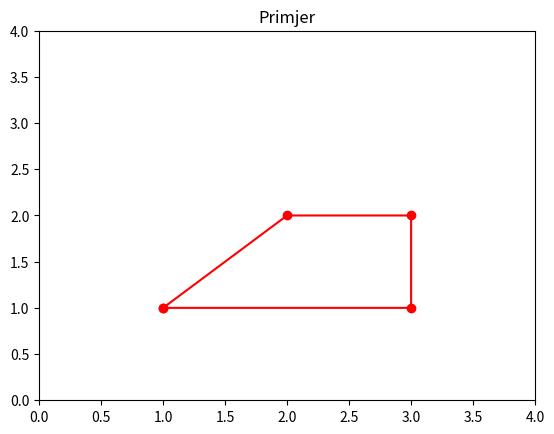

The matplotlib source for this figure:
import matplotlib.pyplot as plt

x = [1, 2, 3, 3, 1]
y = [1, 2, 2, 1, 1]
plt.plot(x,y,"r-")
plt.scatter(x,y,color="red")
plt.title("Primjer")

plt.xlim([0, 4])
plt.ylim([0, 4])


plt.show()
